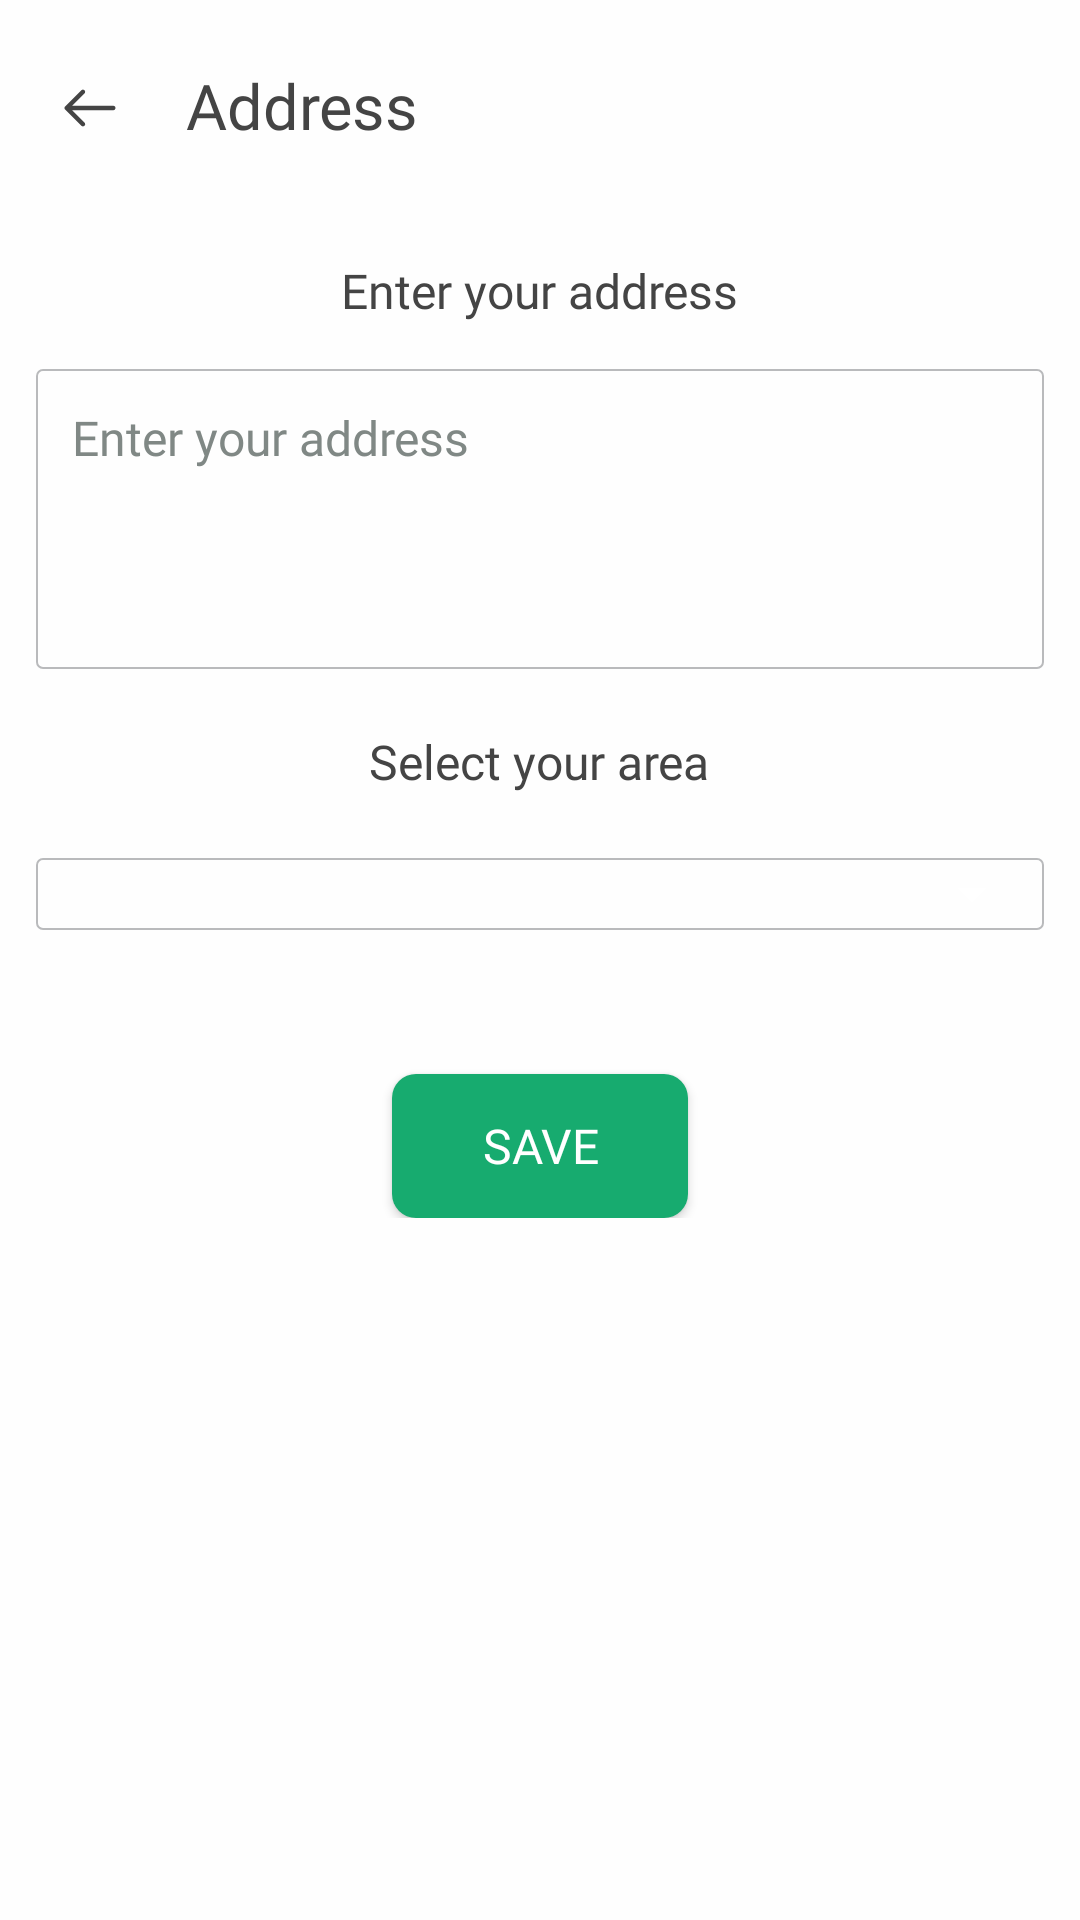

The Android layout XML behind this screen, and the referenced resources:
<!-- AndroidManifest.xml: application theme Theme.AppCompat.NoActionBar -->
<!-- res/layout/fragment_address.xml -->
<?xml version="1.0" encoding="utf-8"?>
<androidx.constraintlayout.widget.ConstraintLayout
    xmlns:android="http://schemas.android.com/apk/res/android"
    xmlns:tools="http://schemas.android.com/tools"
    xmlns:app="http://schemas.android.com/apk/res-auto"
    android:id="@+id/parent_constraint_layout"
    android:layout_width="match_parent"
    android:layout_height="match_parent"
    tools:context=".AddressFragment"
    android:background="@color/background">

    <com.google.android.material.appbar.AppBarLayout
        android:id="@+id/top_nav_address"
        android:layout_width="match_parent"
        android:layout_height="wrap_content"
        app:layout_constraintTop_toTopOf="parent"
        app:layout_constraintStart_toStartOf="parent"
        app:layout_constraintEnd_toEndOf="parent">

        <androidx.constraintlayout.widget.ConstraintLayout
            android:layout_width="match_parent"
            android:layout_height="match_parent"
            android:elevation="10dp">

            <androidx.appcompat.widget.Toolbar
                android:layout_width="match_parent"
                android:layout_height="72dp"
                android:theme="?actionBarTheme"
                android:background="@color/background"
                app:layout_constraintTop_toTopOf="parent"
                app:layout_constraintStart_toStartOf="parent"
                app:layout_constraintEnd_toEndOf="parent"/>

            <Button
                android:id="@+id/back_icon_address"
                android:background="@drawable/icon_pointer"
                android:layout_width="24dp"
                android:layout_height="24dp"
                app:layout_constraintStart_toStartOf="parent"
                app:layout_constraintTop_toTopOf="parent"
                app:layout_constraintBottom_toBottomOf="parent"
                android:layout_marginHorizontal="18dp"
                android:padding="4dp"/>


            <TextView
                android:id="@+id/account_title"
                android:layout_width="wrap_content"
                android:layout_height="wrap_content"
                app:layout_constraintStart_toEndOf="@id/back_icon_address"
                app:layout_constraintTop_toTopOf="parent"
                app:layout_constraintBottom_toBottomOf="parent"
                android:layout_marginStart="20dp"
                android:text="@string/address"
                android:textSize="21sp"
                android:textColor="@color/body"
                android:fontFamily="@font/roboto_medium"
                android:includeFontPadding="false"
                />

        </androidx.constraintlayout.widget.ConstraintLayout>

    </com.google.android.material.appbar.AppBarLayout>






























































    <LinearLayout
        android:layout_width="match_parent"
        android:layout_height="wrap_content"
        android:background="@color/background"
        android:paddingHorizontal="12dp"
        android:paddingVertical="16dp"
        app:layout_constraintTop_toBottomOf="@id/top_nav_address"
        android:orientation="vertical">

        <TextView
            android:layout_width="wrap_content"
            android:layout_height="wrap_content"
            android:text="@string/enter_your_address"
            android:textColor="@color/body"
            android:textSize="16sp"
            android:fontFamily="@font/roboto_medium"
            android:includeFontPadding="false"
            android:layout_gravity="center_horizontal"
            android:layout_marginBottom="16dp"/>

        
        <EditText
            android:id="@+id/address_field"
            android:layout_width="match_parent"
            android:layout_height="100dp"
            android:hint="@string/enter_your_address"
            android:inputType="textPostalAddress"
            android:padding="12dp"
            android:background="@drawable/custom_outline_lighter"
            android:fontFamily="@font/roboto_regular"
            android:textSize="16sp"
            android:textColorHint="@color/disabled"
            android:textColor="@color/body"
            android:gravity="top|start" />

        <TextView
            android:layout_width="wrap_content"
            android:layout_height="wrap_content"
            android:text="@string/select_your_area"
            android:textColor="@color/body"
            android:textSize="16sp"
            android:fontFamily="@font/roboto_medium"
            android:includeFontPadding="false"
            android:layout_gravity="center_horizontal"
            android:layout_marginVertical="22dp"/>

        

        <FrameLayout
            android:layout_width="match_parent"
            android:layout_height="wrap_content"
            android:background="@drawable/custom_outline_lighter"
            android:drawableRight="@drawable/icon_drop_down_arrow"
            android:drawableTint="@color/body"
            android:layout_marginBottom="16dp">

        <Spinner
            android:id="@+id/area_spinner"
            android:layout_width="match_parent"
            android:layout_height="wrap_content"
            android:paddingHorizontal="12dp"
            android:fontFamily="@font/roboto_regular"
            android:textSize="16sp"/>

        </FrameLayout>

        
        <Button
            android:id="@+id/submitChanges_Address"
            android:layout_width="wrap_content"
            android:layout_height="wrap_content"
            android:layout_marginTop="32dp"
            android:background="@drawable/custom_small_rounded_corner_primary"
            android:text="@string/save"
            android:fontFamily="@font/roboto_medium"
            android:textSize="16sp"
            android:textColor="@android:color/white"
            android:paddingHorizontal="30dp"
            android:layout_gravity="center_horizontal"/>

    </LinearLayout>

</androidx.constraintlayout.widget.ConstraintLayout>
<!-- resources referenced by this layout -->
<resources>
  <color name="background">#fEfEfE</color>
  <color name="body">#444444</color>
  <color name="disabled">#808885</color>
  <color name="primary">#17AB6F</color>
  <!-- drawable custom_edittext_border (drawable) -->
  <shape xmlns:android="http://schemas.android.com/apk/res/android"
      android:shape="rectangle">
      <corners
          android:radius="8dp" />
  
          <stroke
              android:width="2dp"
              android:color="@color/border_white" />
  </shape>
  <!-- drawable custom_outline_lighter (drawable) -->
  <shape xmlns:android="http://schemas.android.com/apk/res/android"
      android:shape="rectangle">
      <corners
          android:radius="2dp" />
      <stroke
          android:width="0.8dp"
          android:color="#B9BABC" />
  </shape>
  <!-- drawable custom_small_rounded_corner_primary (drawable) -->
  <?xml version="1.0" encoding="utf-8"?>
  <shape xmlns:android="http://schemas.android.com/apk/res/android">
      <corners android:radius="8dp" />
      <solid android:color="@color/primary"/>
  </shape>
  <!-- drawable custom_transparent_round_btn (drawable) -->
  <?xml version="1.0" encoding="utf-8"?>
  <shape xmlns:android="http://schemas.android.com/apk/res/android">
      <stroke android:width="1.2dp" android:color="@color/primary"/>
      <corners android:radius="16dp"/>
  </shape>
  <!-- drawable icon_drop_down_arrow (drawable) -->
  <vector android:height="12dp" android:viewportHeight="386.26"
      android:viewportWidth="386.26" android:width="12dp" xmlns:android="http://schemas.android.com/apk/res/android">
      <path android:fillColor="@color/body" android:pathData="M0,96.88l193.13,192.5l193.13,-192.5z"/>
  </vector>
  <!-- drawable icon_pointer (drawable) -->
  <vector xmlns:android="http://schemas.android.com/apk/res/android"
      xmlns:tools="http://schemas.android.com/tools"
      android:width="32dp"
      android:height="32dp"
      android:autoMirrored="true"
      android:viewportHeight="512"
      android:viewportWidth="512">
      <path
          android:fillColor="@color/body"
          android:pathData="M217,129.88c-6.25,-6.25 -16.38,-6.25 -22.63,0L79.61,244.64c-0.39,0.39 -0.76,0.8 -1.11,1.23c-0.11,0.13 -0.2,0.27 -0.31,0.41c-0.21,0.28 -0.42,0.55 -0.62,0.84c-0.14,0.21 -0.26,0.43 -0.39,0.64c-0.14,0.23 -0.28,0.46 -0.41,0.7c-0.13,0.24 -0.24,0.48 -0.35,0.73c-0.11,0.23 -0.22,0.45 -0.32,0.68c-0.11,0.26 -0.19,0.52 -0.28,0.78c-0.08,0.23 -0.17,0.46 -0.24,0.69c-0.09,0.29 -0.15,0.58 -0.22,0.86c-0.05,0.22 -0.11,0.43 -0.16,0.65c-0.08,0.38 -0.13,0.76 -0.17,1.14c-0.02,0.14 -0.04,0.27 -0.06,0.41c-0.11,1.07 -0.11,2.15 0,3.22c0.01,0.06 0.02,0.12 0.03,0.18c0.05,0.46 0.12,0.92 0.21,1.37c0.03,0.13 0.07,0.26 0.1,0.39c0.09,0.38 0.18,0.76 0.29,1.13c0.04,0.13 0.09,0.26 0.14,0.4c0.12,0.36 0.25,0.73 0.4,1.09c0.05,0.11 0.1,0.21 0.15,0.32c0.17,0.37 0.34,0.74 0.53,1.1c0.04,0.07 0.09,0.14 0.13,0.21c0.21,0.38 0.44,0.76 0.68,1.13c0.02,0.03 0.04,0.06 0.06,0.09c0.55,0.81 1.18,1.58 1.89,2.29l114.81,114.81c3.12,3.12 7.22,4.69 11.31,4.69s8.19,-1.56 11.31,-4.69c6.25,-6.25 6.25,-16.38 0,-22.63l-87.5,-87.5h291.62c8.84,0 16,-7.16 16,-16s-7.16,-16 -16,-16H129.51L217,152.5C223.25,146.26 223.25,136.13 217,129.88z"
          tools:ignore="VectorPath" />
  </vector>
  <string name="add_new_address_button">Add new address button</string>
  <string name="address">Address</string>
  <string name="edit">EDIT</string>
  <string name="enter_your_address">Enter your address</string>
  <string name="no_addresses_found">No addresses found</string>
  <string name="save">Save</string>
  <string name="select_your_area">Select your area</string>
  <color name="border_white">#E0DBDB</color>
</resources>
